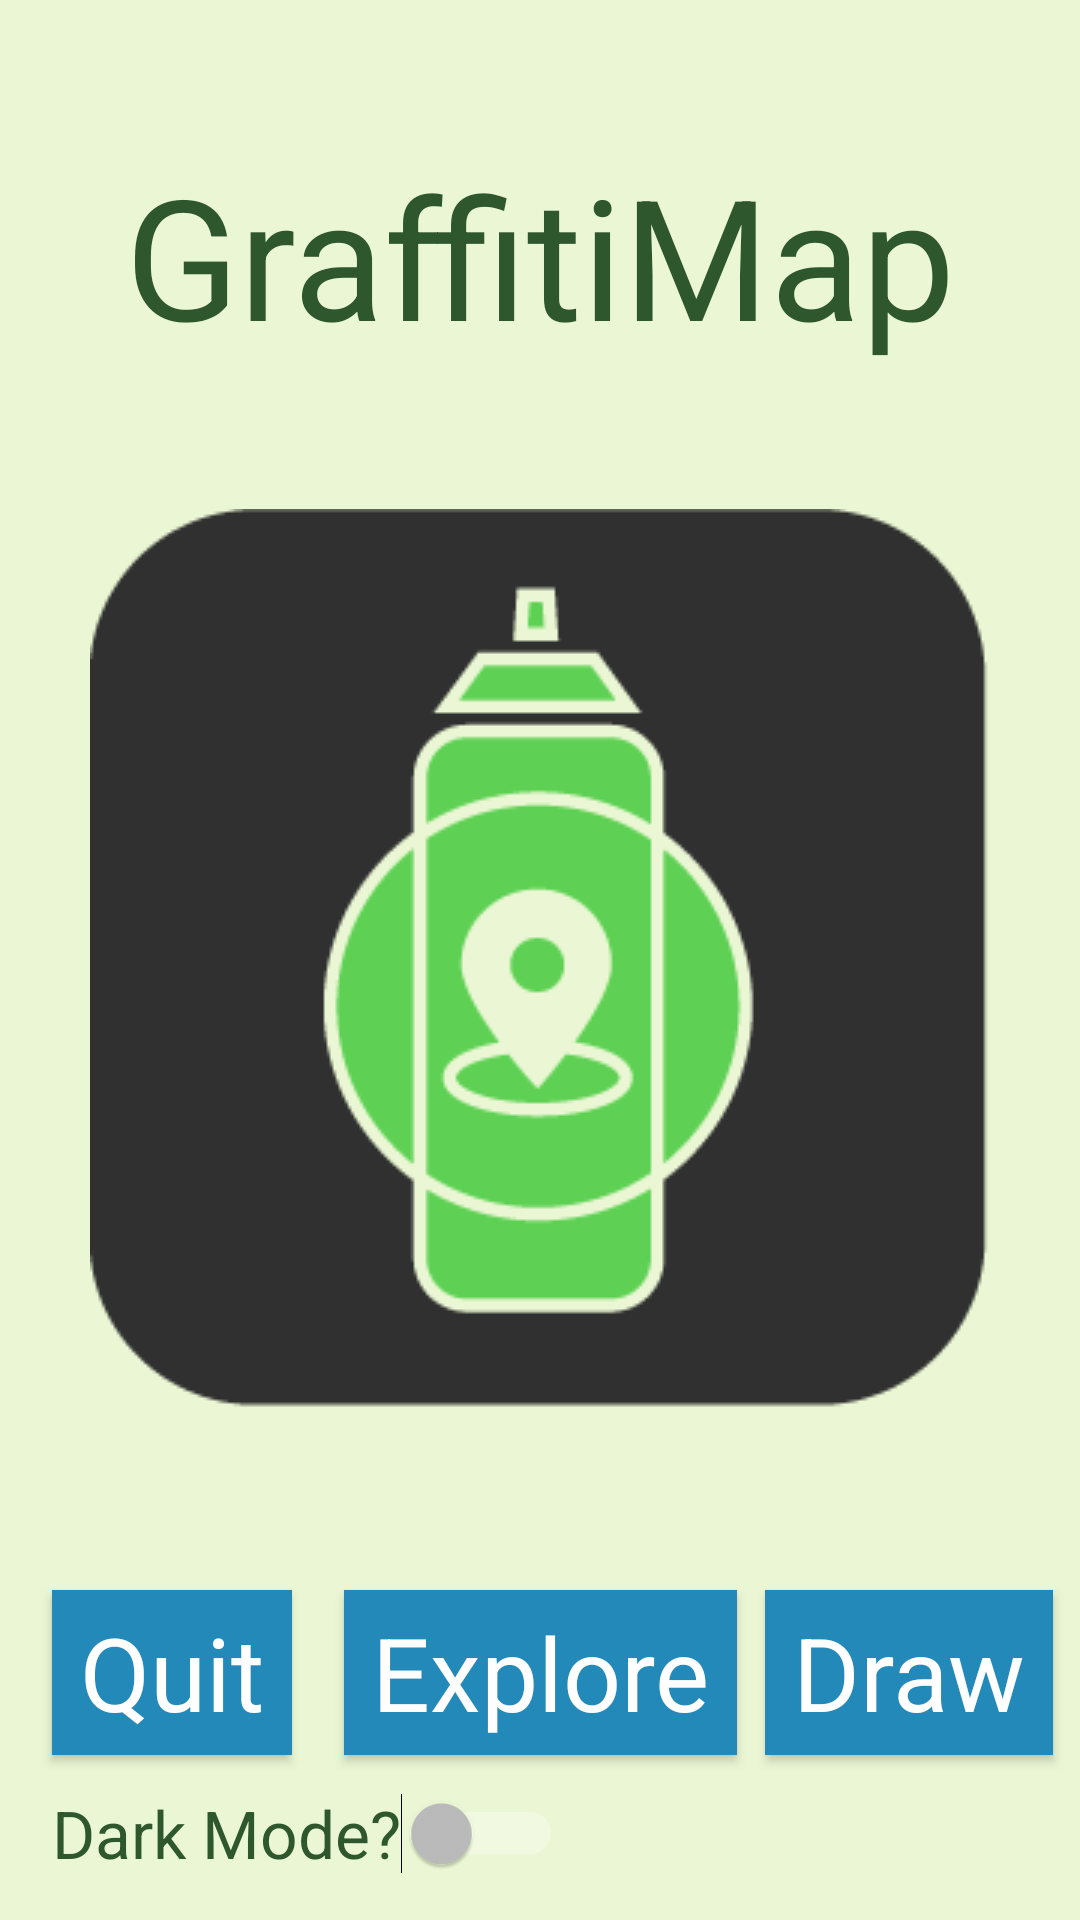

Layout XML and referenced resources for this Android screen:
<!-- AndroidManifest.xml: application theme ActivityTheme.Primary.Base.Light -->
<!-- res/layout/activity_main.xml -->
<?xml version="1.0" encoding="utf-8"?>
<androidx.constraintlayout.widget.ConstraintLayout xmlns:android="http://schemas.android.com/apk/res/android"
    android:id="@+id/main_layout"
    xmlns:app="http://schemas.android.com/apk/res-auto"
    xmlns:tools="http://schemas.android.com/tools"
    android:layout_width="match_parent"
    android:layout_height="match_parent"
    android:background="?attr/bgColor"
    tools:context=".MainActivity">


    <TextView
        android:id="@+id/menuTitle"
        android:layout_width="wrap_content"
        android:layout_height="wrap_content"
        android:text="@string/menuTitle"
        android:textAppearance="@android:style/TextAppearance.Material.Display3"
        android:textColor="?attr/textColor"
        app:layout_constraintBottom_toTopOf="@+id/imageView2"
        app:layout_constraintEnd_toEndOf="parent"
        app:layout_constraintStart_toStartOf="parent"
        app:layout_constraintTop_toTopOf="parent" />

    <Button
        android:id="@+id/exploreBtn"
        android:gravity="center"
        android:layout_width="131dp"
        android:layout_height="55dp"
        android:layout_marginTop="4dp"
        android:background="?attr/btnColor"
        android:text="@string/explore"
        android:textAppearance="@android:style/TextAppearance.Material.Display1"
        android:textColor="@color/White"
        app:layout_constraintBottom_toBottomOf="parent"
        app:layout_constraintEnd_toEndOf="parent"
        app:layout_constraintStart_toStartOf="parent"
        app:layout_constraintTop_toBottomOf="@+id/imageView2" />

    <Button
        android:id="@+id/drawBtn"
        android:gravity="center"
        android:layout_width="96dp"
        android:layout_height="55dp"
        android:background="?attr/btnColor"
        android:text="@string/draw"
        android:textAppearance="@android:style/TextAppearance.Material.Display1"
        android:textColor="@color/White"
        app:layout_constraintBottom_toBottomOf="@+id/exploreBtn"
        app:layout_constraintEnd_toEndOf="parent"
        app:layout_constraintStart_toEndOf="@+id/exploreBtn" />

    <Button
        android:id="@+id/quitBtn"
        android:gravity="center"
        android:layout_width="80dp"
        android:layout_height="55dp"
        android:background="?attr/btnColor"
        android:text="@string/quit"
        android:textAppearance="@android:style/TextAppearance.Material.Display1"
        android:textColor="@color/White"
        app:layout_constraintBottom_toBottomOf="@+id/exploreBtn"
        app:layout_constraintEnd_toStartOf="@+id/exploreBtn"
        app:layout_constraintStart_toStartOf="parent" />

    <ImageView
        android:id="@+id/imageView2"
        android:layout_width="wrap_content"
        android:layout_height="wrap_content"
        app:layout_constraintBottom_toBottomOf="parent"
        app:layout_constraintEnd_toEndOf="parent"
        app:layout_constraintStart_toStartOf="parent"
        app:layout_constraintTop_toTopOf="parent"
        app:srcCompat="@drawable/graffiti_map_3" />

    <Switch
        android:id="@+id/switch1"
        android:layout_width="wrap_content"
        android:layout_height="wrap_content"
        android:text="@string/colorTheme"
        android:textAppearance="@style/TextAppearance.AppCompat.Large"
        android:textColor="?attr/textColor"
        app:layout_constraintBottom_toBottomOf="parent"
        app:layout_constraintStart_toStartOf="@+id/quitBtn"
        app:layout_constraintTop_toBottomOf="@+id/quitBtn"
        app:layout_constraintVertical_bias="0.437" />

</androidx.constraintlayout.widget.ConstraintLayout>
<!-- resources referenced by this layout -->
<resources>
  <color name="White">#FFFFFF</color>
  <!-- drawable graffiti_map_3: png bitmap (drawable, 7760 bytes) -->
  <string name="colorTheme">Dark Mode?</string>
  <string name="draw">Draw</string>
  <string name="explore">Explore</string>
  <string name="menuTitle">GraffitiMap</string>
  <string name="quit">Quit</string>
  <style name="ActivityTheme.Primary.Base.Light" parent="Theme.AppCompat.NoActionBar">
          <item name="textColor">@color/colorPrimaryDark</item>
          <item name="btnColor">#2389b9</item>
          <item name="primaryColor">@color/colorPrimary</item>
          <item name="bgColor">@color/colorLight</item>
      </style>
  <color name="colorPrimaryDark">#2E572E</color>
  <color name="colorPrimary">#559E54</color>
  <color name="colorLight">#EBF7D4</color>
</resources>
